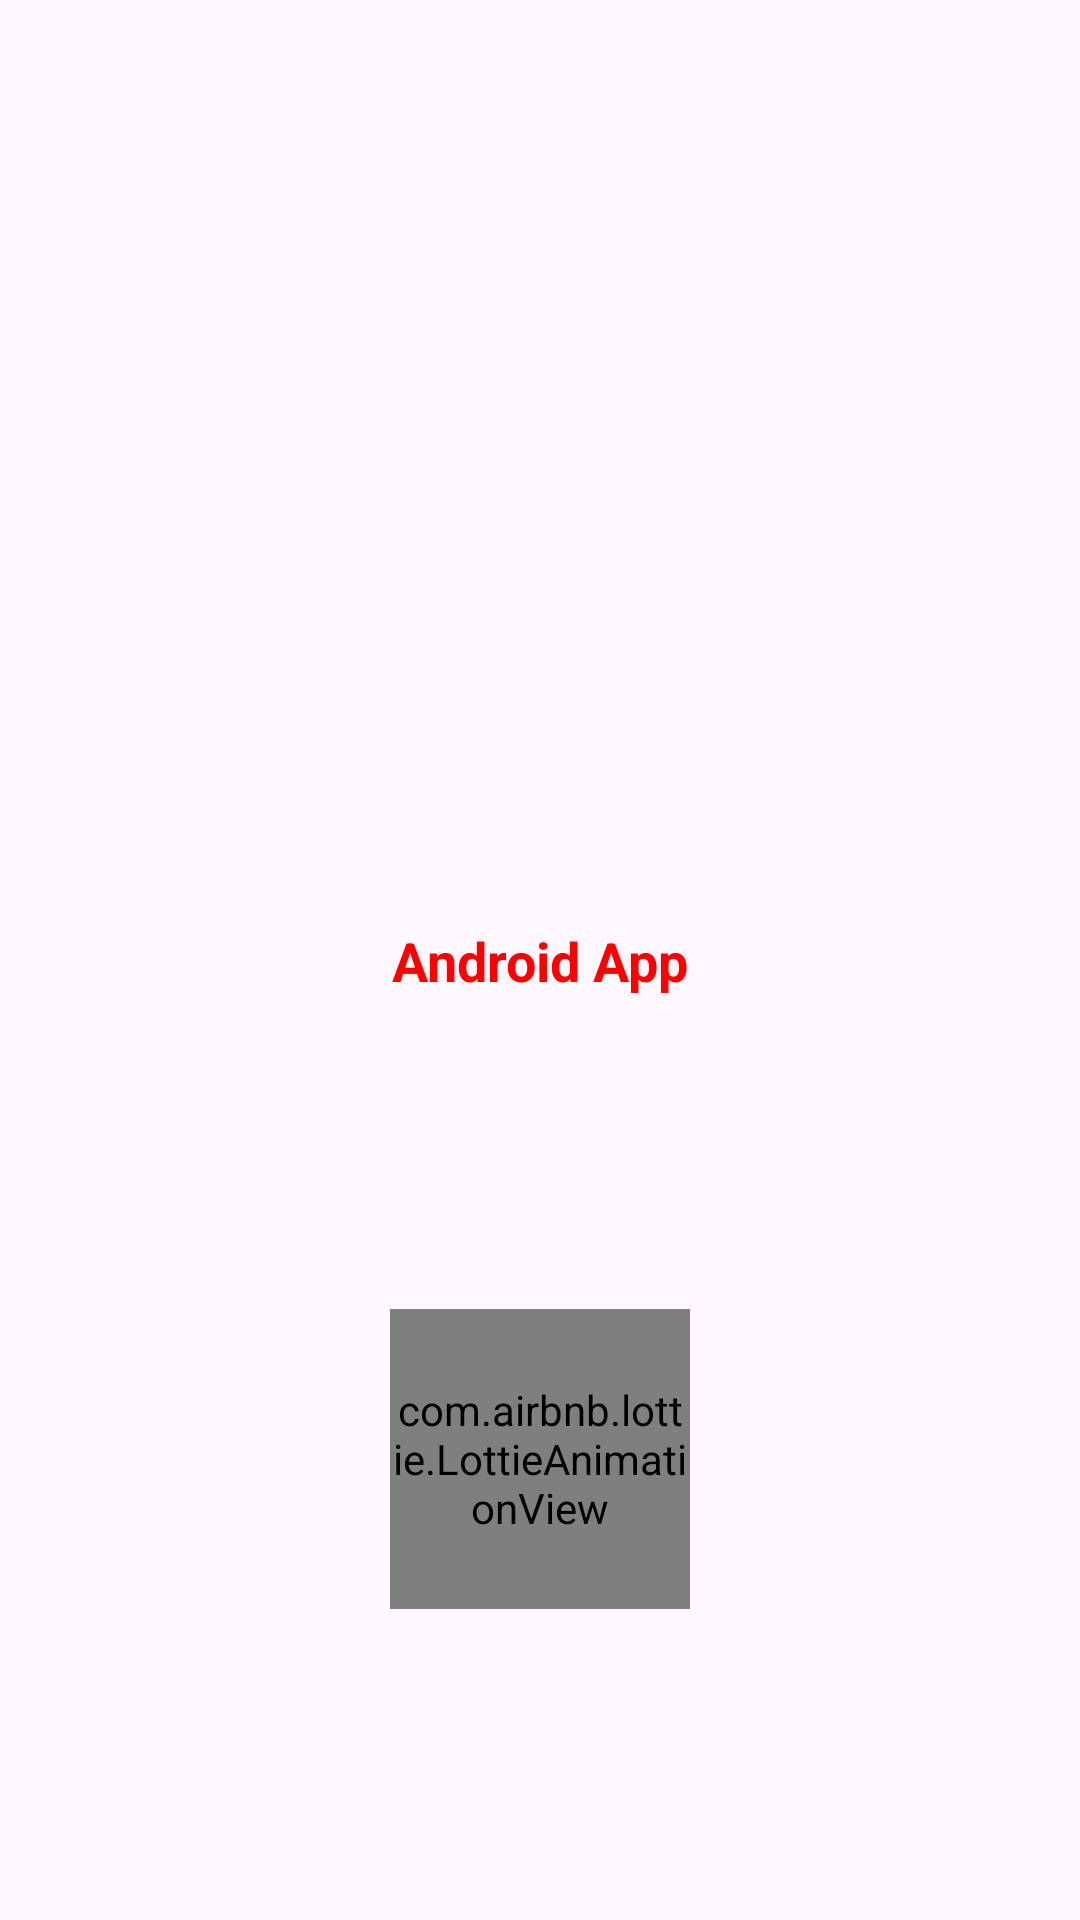

Write the Android layout XML for this screen, with the resource values it uses.
<!-- AndroidManifest.xml: application theme Theme.Helo -->
<!-- res/layout/activity_splash.xml -->
<?xml version="1.0" encoding="utf-8"?>
<androidx.constraintlayout.widget.ConstraintLayout xmlns:android="http://schemas.android.com/apk/res/android"
    xmlns:app="http://schemas.android.com/apk/res-auto"
    xmlns:tools="http://schemas.android.com/tools"
    tools:ignore="HardcodedText"
    android:layout_width="match_parent"
    android:layout_height="match_parent"
    tools:context=".activity.SplashActivity">

    <TextView
        android:id="@+id/txtSplash"
        app:layout_constraintTop_toTopOf="parent"
        app:layout_constraintBottom_toBottomOf="parent"
        android:textStyle="bold"
        android:textSize="18sp"
        android:gravity="center"
        android:textColor="@color/red"
        android:text="Android App"
        android:layout_width="match_parent"
        android:layout_height="wrap_content"/>

    <com.airbnb.lottie.LottieAnimationView
        android:id="@+id/animationSplash"
        android:layout_width="100dp"
        android:layout_height="100dp"
        app:layout_constraintTop_toBottomOf="@+id/txtSplash"
        app:layout_constraintBottom_toBottomOf="parent"
        app:layout_constraintStart_toStartOf="parent"
        app:layout_constraintEnd_toEndOf="parent"
        app:lottie_autoPlay="true"
        app:lottie_loop="true"
        app:lottie_rawRes="@raw/loading" />

</androidx.constraintlayout.widget.ConstraintLayout>
<!-- resources referenced by this layout -->
<resources>
  <color name="red">#FF0000</color>
  <style name="Theme.Helo" parent="Base.Theme.Helo" />
  <style name="Base.Theme.Helo" parent="Theme.Material3.DayNight.NoActionBar">
          
          
      </style>
</resources>
